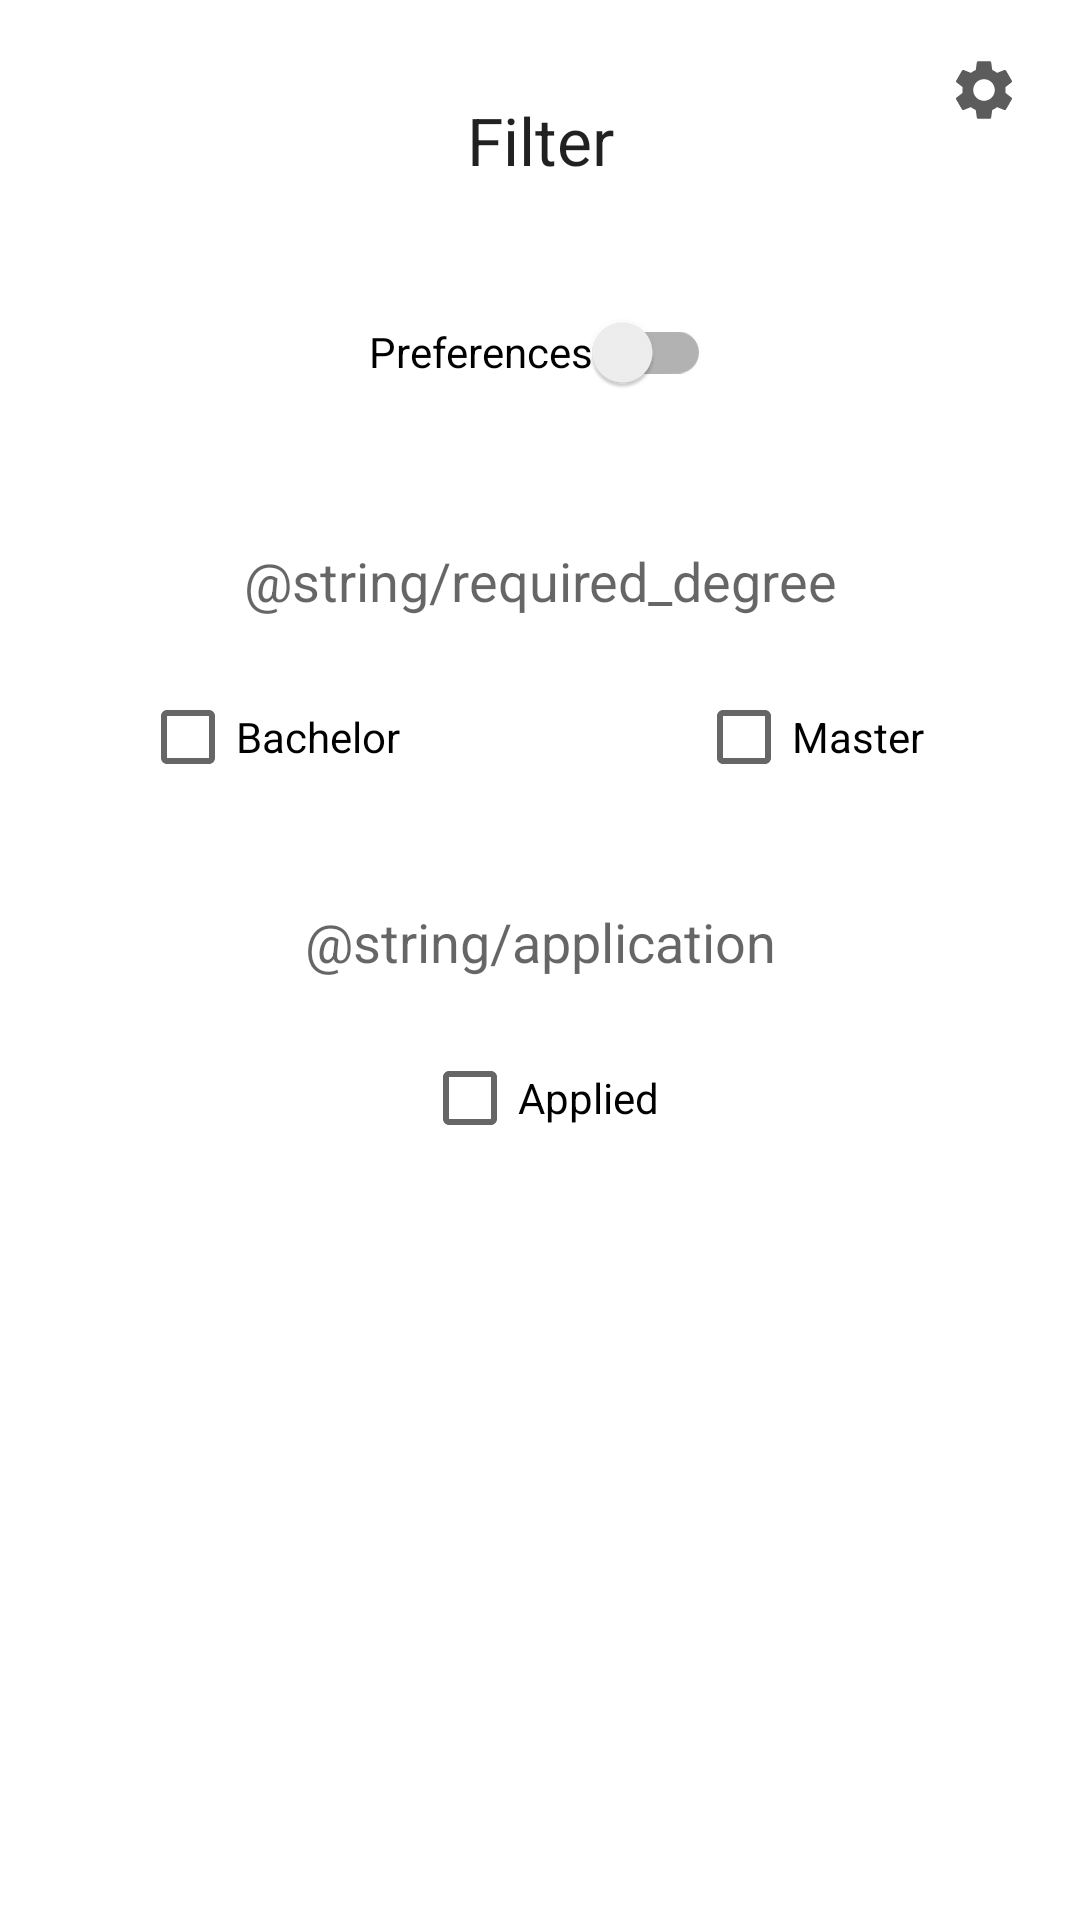

Reconstruct the res/layout file that produces this screen, plus the resources it refers to.
<!-- AndroidManifest.xml: application theme Theme.Projmag -->
<!-- res/layout/filter_list_layout.xml -->
<?xml version="1.0" encoding="utf-8"?>
<ScrollView xmlns:android="http://schemas.android.com/apk/res/android"
    xmlns:app="http://schemas.android.com/apk/res-auto"
    android:layout_width="match_parent"
    android:layout_height="match_parent"
    android:fillViewport="true">

    <LinearLayout
        android:layout_width="match_parent"
        android:layout_height="wrap_content"
        android:orientation="vertical"
        android:paddingBottom="50dp">

        <androidx.constraintlayout.widget.ConstraintLayout
            android:layout_width="match_parent"
            android:layout_height="wrap_content">

            <TextView
                android:id="@+id/textView4"
                android:layout_width="wrap_content"
                android:layout_height="wrap_content"
                android:layout_marginTop="32dp"
                android:text="@string/filter"
                android:textAppearance="@style/TextAppearance.AppCompat.Large"
                app:layout_constraintEnd_toEndOf="parent"
                app:layout_constraintStart_toStartOf="parent"
                app:layout_constraintTop_toTopOf="parent" />

            <ImageButton
                android:id="@+id/imageButton"
                android:layout_width="wrap_content"
                android:layout_height="wrap_content"
                android:layout_marginTop="8dp"
                android:layout_marginEnd="8dp"
                android:backgroundTint="#00FFFFFF"
                android:contentDescription="@string/filter_settings_icon"
                android:src="@drawable/ic_baseline_settings_24"
                app:layout_constraintEnd_toEndOf="parent"
                app:layout_constraintTop_toTopOf="parent" />

            <androidx.appcompat.widget.SwitchCompat
                android:id="@+id/filter_preferences_switch"
                android:layout_width="wrap_content"
                android:layout_height="wrap_content"
                android:layout_marginTop="32dp"
                android:layout_marginBottom="8dp"
                android:text="@string/preferences"
                app:layout_constraintBottom_toBottomOf="parent"
                app:layout_constraintEnd_toEndOf="parent"
                app:layout_constraintStart_toStartOf="parent"
                app:layout_constraintTop_toBottomOf="@+id/textView4" />
        </androidx.constraintlayout.widget.ConstraintLayout>

        <androidx.constraintlayout.widget.ConstraintLayout
            android:id="@+id/filter_preferences_layout"
            android:layout_width="match_parent"
            android:layout_height="wrap_content">

            <TextView
                android:id="@+id/textView3"
                android:layout_width="wrap_content"
                android:layout_height="wrap_content"
                android:layout_marginTop="32dp"
                android:text="@string/application"
                android:textAppearance="@style/TextAppearance.AppCompat.Medium"
                app:layout_constraintEnd_toEndOf="parent"
                app:layout_constraintStart_toStartOf="parent"
                app:layout_constraintTop_toBottomOf="@+id/filter_bachelor" />

            <TextView
                android:id="@+id/textView2"
                android:layout_width="wrap_content"
                android:layout_height="wrap_content"
                android:layout_marginTop="32dp"
                android:text="@string/required_degree"
                android:textAppearance="@style/TextAppearance.AppCompat.Medium"
                app:layout_constraintEnd_toEndOf="parent"
                app:layout_constraintStart_toStartOf="parent"
                app:layout_constraintTop_toTopOf="parent" />

            <Space
                android:id="@+id/space"
                android:layout_width="wrap_content"
                android:layout_height="wrap_content"
                android:layout_marginTop="32dp"
                app:layout_constraintEnd_toEndOf="parent"
                app:layout_constraintStart_toStartOf="parent"
                app:layout_constraintTop_toBottomOf="@+id/textView2" />

            <CheckBox
                android:id="@+id/filter_master"
                android:layout_width="wrap_content"
                android:layout_height="wrap_content"
                android:layout_marginTop="16dp"
                android:text="@string/master"
                app:layout_constraintEnd_toEndOf="parent"
                app:layout_constraintStart_toEndOf="@+id/space"
                app:layout_constraintTop_toBottomOf="@+id/textView2" />

            <CheckBox
                android:id="@+id/filter_applied"
                android:layout_width="wrap_content"
                android:layout_height="wrap_content"
                android:layout_marginTop="16dp"
                android:text="@string/applied"
                app:layout_constraintEnd_toEndOf="parent"
                app:layout_constraintStart_toStartOf="parent"
                app:layout_constraintTop_toBottomOf="@+id/textView3" />

            <CheckBox
                android:id="@+id/filter_bachelor"
                android:layout_width="wrap_content"
                android:layout_height="wrap_content"
                android:layout_marginTop="16dp"
                android:text="@string/bachelor"
                app:layout_constraintEnd_toStartOf="@+id/space"
                app:layout_constraintStart_toStartOf="parent"
                app:layout_constraintTop_toBottomOf="@+id/textView2" />

        </androidx.constraintlayout.widget.ConstraintLayout>

        <androidx.constraintlayout.widget.ConstraintLayout
            android:id="@+id/preferences_layout_submit"
            android:layout_width="match_parent"
            android:layout_height="wrap_content">

            <Button
                android:id="@+id/button"
                android:layout_width="wrap_content"
                android:layout_height="wrap_content"
                android:layout_marginTop="32dp"
                android:text="@string/submission"
                android:visibility="gone"
                app:layout_constraintEnd_toEndOf="parent"
                app:layout_constraintStart_toStartOf="parent"
                app:layout_constraintTop_toTopOf="parent" />
        </androidx.constraintlayout.widget.ConstraintLayout>

    </LinearLayout>
</ScrollView>
<!-- resources referenced by this layout -->
<resources>
  <!-- drawable ic_baseline_settings_24 (drawable) -->
  <vector xmlns:android="http://schemas.android.com/apk/res/android"
      xmlns:tools="http://schemas.android.com/tools"
      android:width="24dp"
      android:height="24dp"
      android:tint="#5C5C5C"
      android:viewportWidth="24"
      android:viewportHeight="24">
      <path
          android:fillColor="@android:color/white"
          android:pathData="M19.14,12.94c0.04,-0.3 0.06,-0.61 0.06,-0.94c0,-0.32 -0.02,-0.64 -0.07,-0.94l2.03,-1.58c0.18,-0.14 0.23,-0.41 0.12,-0.61l-1.92,-3.32c-0.12,-0.22 -0.37,-0.29 -0.59,-0.22l-2.39,0.96c-0.5,-0.38 -1.03,-0.7 -1.62,-0.94L14.4,2.81c-0.04,-0.24 -0.24,-0.41 -0.48,-0.41h-3.84c-0.24,0 -0.43,0.17 -0.47,0.41L9.25,5.35C8.66,5.59 8.12,5.92 7.63,6.29L5.24,5.33c-0.22,-0.08 -0.47,0 -0.59,0.22L2.74,8.87C2.62,9.08 2.66,9.34 2.86,9.48l2.03,1.58C4.84,11.36 4.8,11.69 4.8,12s0.02,0.64 0.07,0.94l-2.03,1.58c-0.18,0.14 -0.23,0.41 -0.12,0.61l1.92,3.32c0.12,0.22 0.37,0.29 0.59,0.22l2.39,-0.96c0.5,0.38 1.03,0.7 1.62,0.94l0.36,2.54c0.05,0.24 0.24,0.41 0.48,0.41h3.84c0.24,0 0.44,-0.17 0.47,-0.41l0.36,-2.54c0.59,-0.24 1.13,-0.56 1.62,-0.94l2.39,0.96c0.22,0.08 0.47,0 0.59,-0.22l1.92,-3.32c0.12,-0.22 0.07,-0.47 -0.12,-0.61L19.14,12.94zM12,15.6c-1.98,0 -3.6,-1.62 -3.6,-3.6s1.62,-3.6 3.6,-3.6s3.6,1.62 3.6,3.6S13.98,15.6 12,15.6z"
          tools:ignore="VectorPath" />
  </vector>
  <string name="applied">Applied</string>
  <string name="bachelor">Bachelor</string>
  <string name="filter">Filter</string>
  <string name="filter_settings_icon">filter settings icon</string>
  <string name="master">Master</string>
  <string name="preferences">Preferences</string>
  <string name="submission">Submit</string>
  <style name="Theme.Projmag" parent="Theme.MaterialComponents.DayNight.DarkActionBar">
          
          <item name="colorPrimary">@color/purple_500</item>
          <item name="colorPrimaryVariant">@color/purple_700</item>
          <item name="colorOnPrimary">@color/white</item>
          
          <item name="colorSecondary">@color/teal_200</item>
          <item name="colorSecondaryVariant">@color/teal_700</item>
          <item name="colorOnSecondary">@color/black</item>
          
          <item name="android:statusBarColor" tools:targetApi="l">?attr/colorPrimaryVariant</item>
          
      </style>
  <color name="purple_500">#FF6200EE</color>
  <color name="purple_700">#FF3700B3</color>
  <color name="white">#FFFFFFFF</color>
  <color name="teal_200">#FF03DAC5</color>
  <color name="teal_700">#FF018786</color>
  <color name="black">#FF000000</color>
</resources>
